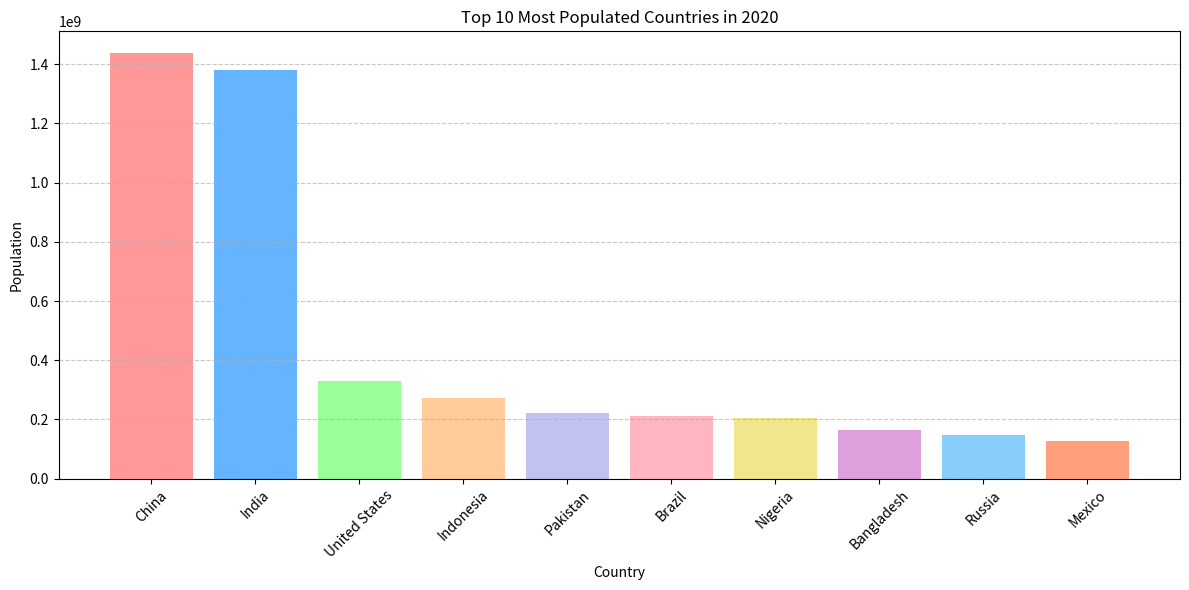

Python code for this plot:
# Importing necessary libraries for data manipulation and plotting
import pandas as pd
import matplotlib.pyplot as plt

# Creating a DataFrame with top 10 most populated countries in 2020
data = {
    'Country Name': [
        'China', 'India', 'United States', 'Indonesia', 'Pakistan',
        'Brazil', 'Nigeria', 'Bangladesh', 'Russia', 'Mexico'
    ],
    'Population_2020': [
        1439323776, 1380004385, 331002651, 273523621, 220892331,
        212559409, 206139589, 164689383, 145912025, 128932753
    ]
}

# Loading the data into a pandas DataFrame
df = pd.DataFrame(data)

# Defining a list of custom colors to visually distinguish each country in the bar chart
colors = [
    '#FF9999', '#66B3FF', '#99FF99', '#FFCC99', '#C2C2F0',
    '#FFB6C1', '#F0E68C', '#DDA0DD', '#87CEFA', '#FFA07A'
]

# Plotting a bar chart to compare populations of the top 10 countries
plt.figure(figsize=(12, 6))
plt.bar(df['Country Name'], df['Population_2020'], color=colors)

# Adding titles and labels for clarity
plt.title('Top 10 Most Populated Countries in 2020')
plt.xlabel('Country')
plt.ylabel('Population')

# Rotating x-axis labels for better readability
plt.xticks(rotation=45)

# Adding grid lines for visual clarity
plt.grid(axis='y', linestyle='--', alpha=0.7)

# Making layout tighter for display
plt.tight_layout()

# Displaying the plot
plt.show()
